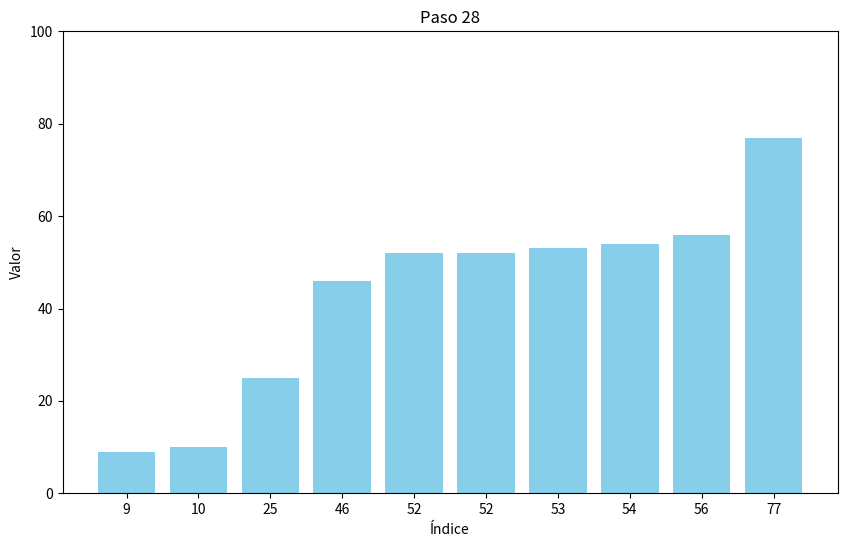

The matplotlib source for this figure:
import numpy as np
import matplotlib.pyplot as plt
import time
# Función de ordenamiento de burbuja
def bubble_sort(arr):
    n = len(arr)
    steps = []
    steps.append(list(arr))
    for i in range(n):
        for j in range(0, n-i-1):
            if arr[j] > arr[j+1]:
                arr[j], arr[j+1] = arr[j+1], arr[j]
                steps.append(list(arr))  # Guardar el estado actual del arreglo en cada paso
    return steps
# Generar un arreglo aleatorio
arr = np.random.randint(1, 100, 10)
# Ordenar el arreglo y obtener los pasos

steps = bubble_sort(arr.copy())
"""
for lista in steps:
    plt.clf()
    plt.bar(np.linspace(0,len(lista),len(lista)),lista)
    plt.pause(0.5)  # Pausa para una mejor visualización
    plt.draw()
"""
# Configurar el gráfico
plt.figure(figsize=(10, 6))

# Visualizar los pasos del ordenamiento
for i, step in enumerate(steps):
    plt.clf()
    plt.bar(range(len(step)), step, color='skyblue')
    plt.title(f'Paso {i+1}')
    plt.xlabel('Índice')
    plt.ylabel('Valor')
    plt.xticks(range(len(step)), [str(x) for x in step])
    plt.ylim(0, 100)
    plt.pause(0.5)  # Pausa para una mejor visualización
    plt.draw()

# Mostrar el gráfico final
plt.show()